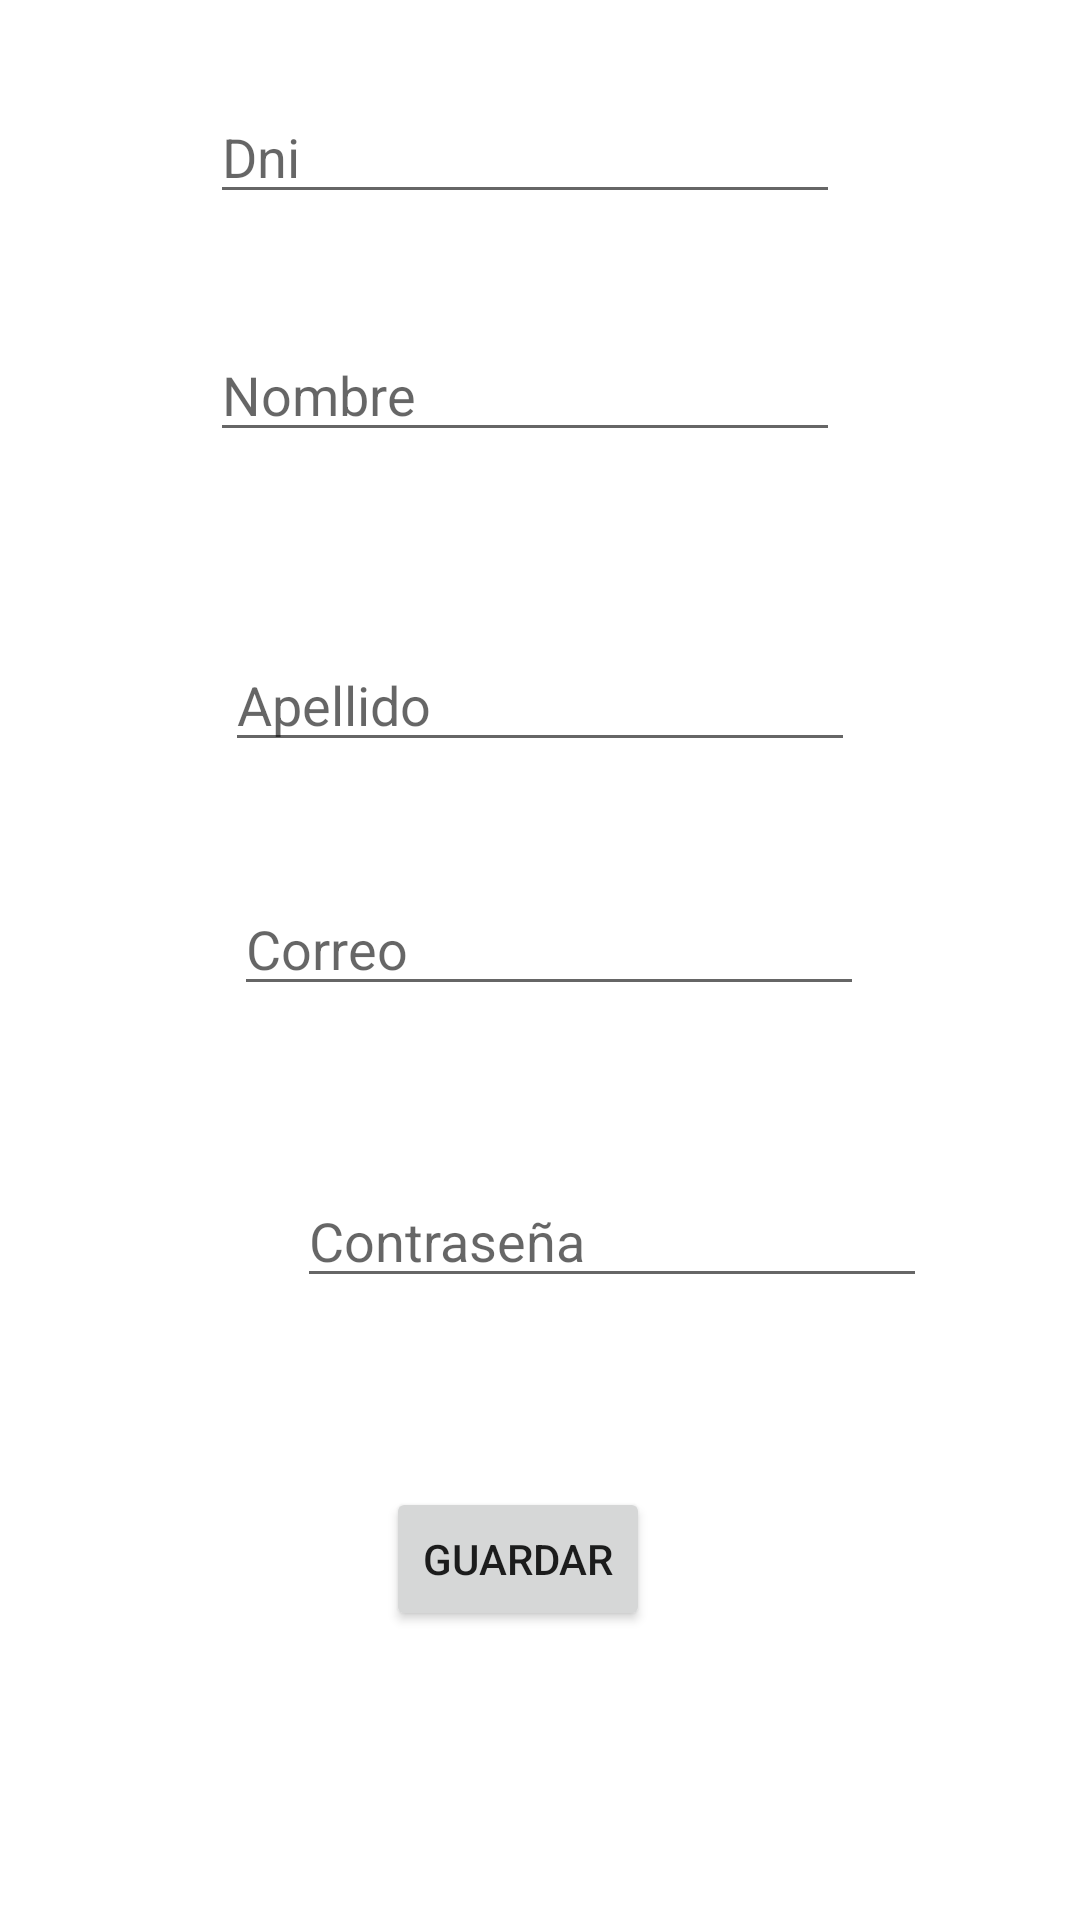

Layout XML and referenced resources for this Android screen:
<!-- AndroidManifest.xml: application theme Theme.TP1Lab3Android -->
<!-- res/layout/activity_registrarse.xml -->
<?xml version="1.0" encoding="utf-8"?>
<androidx.constraintlayout.widget.ConstraintLayout xmlns:android="http://schemas.android.com/apk/res/android"
    xmlns:app="http://schemas.android.com/apk/res-auto"
    xmlns:tools="http://schemas.android.com/tools"
    android:layout_width="match_parent"
    android:layout_height="match_parent"
    tools:context=".RegistrarseActivity">

    <EditText
        android:id="@+id/etDni"
        android:layout_width="wrap_content"
        android:layout_height="wrap_content"
        android:layout_marginStart="96dp"
        android:layout_marginTop="30dp"
        android:layout_marginEnd="106dp"
        android:ems="10"
        android:inputType="textPersonName"
        android:hint="Dni"
        app:layout_constraintEnd_toEndOf="parent"
        app:layout_constraintStart_toStartOf="parent"
        app:layout_constraintTop_toTopOf="parent" />

    <EditText
        android:id="@+id/etNombre"
        android:layout_width="wrap_content"
        android:layout_height="wrap_content"
        android:layout_marginStart="96dp"
        android:layout_marginTop="38dp"
        android:layout_marginEnd="106dp"
        android:ems="10"
        android:inputType="textPersonName"
        android:hint="Nombre"
        app:layout_constraintEnd_toEndOf="parent"
        app:layout_constraintStart_toStartOf="parent"
        app:layout_constraintTop_toBottomOf="@+id/etDni" />

    <EditText
        android:id="@+id/etApellido"
        android:layout_width="wrap_content"
        android:layout_height="wrap_content"
        android:layout_marginStart="101dp"
        android:layout_marginTop="62dp"
        android:layout_marginEnd="101dp"
        android:ems="10"
        android:inputType="textPersonName"
        android:hint="Apellido"
        app:layout_constraintEnd_toEndOf="parent"
        app:layout_constraintStart_toStartOf="parent"
        app:layout_constraintTop_toBottomOf="@+id/etNombre" />

    <EditText
        android:id="@+id/etEmail"
        android:layout_width="wrap_content"
        android:layout_height="wrap_content"
        android:layout_marginStart="104dp"
        android:layout_marginTop="40dp"
        android:layout_marginEnd="98dp"
        android:ems="10"
        android:inputType="textPersonName"
        android:hint="Correo"
        app:layout_constraintEnd_toEndOf="parent"
        app:layout_constraintStart_toStartOf="parent"
        app:layout_constraintTop_toBottomOf="@+id/etApellido" />

    <EditText
        android:id="@+id/etPass"
        android:layout_width="wrap_content"
        android:layout_height="wrap_content"
        android:layout_marginStart="99dp"
        android:layout_marginTop="56dp"
        android:layout_marginEnd="103dp"
        android:ems="10"
        android:inputType="textPersonName"
        android:hint="Contraseña"
        app:layout_constraintEnd_toEndOf="parent"
        app:layout_constraintHorizontal_bias="0.0"
        app:layout_constraintStart_toStartOf="parent"
        app:layout_constraintTop_toBottomOf="@+id/etEmail" />

    <Button
        android:id="@+id/btnGuardar"
        android:layout_width="wrap_content"
        android:layout_height="wrap_content"
        android:layout_marginStart="151dp"
        android:layout_marginTop="63dp"
        android:layout_marginEnd="166dp"
        android:text="Guardar"
        app:layout_constraintEnd_toEndOf="parent"
        app:layout_constraintStart_toStartOf="parent"
        app:layout_constraintTop_toBottomOf="@+id/etPass" />
</androidx.constraintlayout.widget.ConstraintLayout>
<!-- resources referenced by this layout -->
<resources>
  <style name="Theme.TP1Lab3Android" parent="Theme.MaterialComponents.DayNight.DarkActionBar">
          
          <item name="colorPrimary">@color/purple_500</item>
          <item name="colorPrimaryVariant">@color/purple_700</item>
          <item name="colorOnPrimary">@color/white</item>
          
          <item name="colorSecondary">@color/teal_200</item>
          <item name="colorSecondaryVariant">@color/teal_700</item>
          <item name="colorOnSecondary">@color/black</item>
          
          <item name="android:statusBarColor">?attr/colorPrimaryVariant</item>
          
      </style>
  <!-- not gathered from this repository: default colours our renderer supplied (Android Studio template values) -->
  <color name="purple_500">#FF6200EE</color>
  <color name="purple_700">#FF3700B3</color>
  <color name="teal_200">#FF03DAC5</color>
  <color name="teal_700">#FF018786</color>
  <color name="black">#FF000000</color>
  <color name="white">#FFFFFFFF</color>
</resources>
